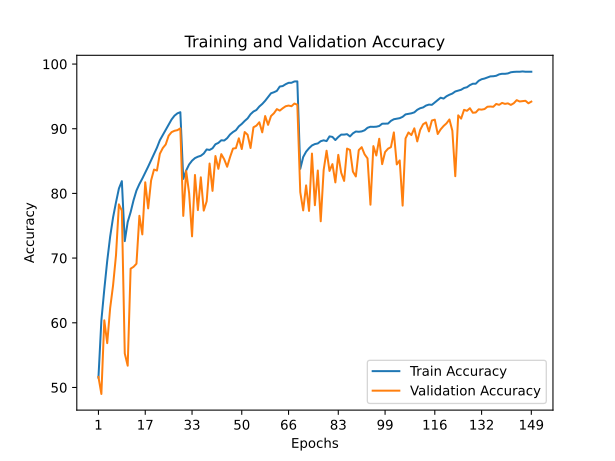

The file beside this chart, header and first rows:
train_accuracy; train_loss; valid_accuracy; valid_loss
51,5260; 1,3246; 51,6300; 1,4711
60,3520; 1,1088; 48,9900; 1,8246
65,1580; 0,9716; 60,3800; 1,2799
69,5620; 0,8595; 56,8500; 1,4918
73,3160; 0,7615; 62,2600; 1,2434
76,2840; 0,6744; 65,7800; 1,2356
78,6120; 0,6110; 70,4300; 1,0609
80,7600; 0,5544; 78,3100; 0,7194
81,8920; 0,5187; 77,3300; 0,7479
72,6220; 0,7765; 55,2500; 1,7563
75,5820; 0,6936; 53,3600; 1,6359
77,0960; 0,6534; 68,3600; 1,1103
78,9400; 0,6053; 68,6500; 1,1291
80,4460; 0,5677; 69,1300; 1,1461
81,4460; 0,5391; 76,5400; 0,8278
82,2940; 0,5081; 73,6600; 1,1018
83,2100; 0,4819; 81,7200; 0,6157
84,1420; 0,4559; 77,6800; 0,8295
85,1040; 0,4269; 82,0000; 0,6159
86,1000; 0,3987; 83,6900; 0,5543
87,0720; 0,3733; 83,5300; 0,5874
88,2220; 0,3422; 86,1300; 0,4661
89,0340; 0,3164; 87,0100; 0,4604
89,8400; 0,2937; 87,5700; 0,4786
90,6240; 0,2683; 88,9200; 0,3814
91,4260; 0,2469; 89,4700; 0,3678
92,0140; 0,2314; 89,6800; 0,3826
92,3780; 0,2202; 89,7800; 0,3930
92,5560; 0,2153; 90,0600; 0,3909
82,2420; 0,5119; 76,5200; 0,8051
83,5480; 0,4732; 83,4500; 0,5440
84,4720; 0,4498; 80,0500; 0,7239
85,0620; 0,4297; 73,3600; 1,0793
85,4580; 0,4217; 82,8500; 0,5522
85,6720; 0,4139; 77,4200; 0,8572
85,8180; 0,4060; 82,4900; 0,6313
86,1640; 0,3970; 77,3400; 0,8638
86,7980; 0,3827; 78,7800; 0,7436
86,7200; 0,3840; 84,6200; 0,5102
86,9720; 0,3731; 80,3900; 0,6526
87,5960; 0,3595; 85,7800; 0,4370
87,8080; 0,3548; 83,8000; 0,5460
88,2160; 0,3372; 86,0700; 0,4841
88,1760; 0,3402; 85,2700; 0,4852
88,5340; 0,3285; 84,1200; 0,5409
89,1100; 0,3098; 85,6200; 0,4950
89,4880; 0,2994; 86,9300; 0,4045
89,7700; 0,2936; 87,0000; 0,4279
90,3680; 0,2787; 88,5200; 0,3783
90,7400; 0,2641; 86,8600; 0,4762
91,2020; 0,2518; 89,4900; 0,3591
91,5980; 0,2403; 89,0700; 0,3699
92,2400; 0,2243; 87,0200; 0,4498
92,6600; 0,2130; 90,2200; 0,3368
92,8920; 0,2032; 90,4700; 0,3155
93,4320; 0,1876; 91,0000; 0,2993
93,8280; 0,1776; 89,4400; 0,3772
94,3180; 0,1633; 91,9600; 0,2670
94,8980; 0,1493; 90,6000; 0,3455
95,4820; 0,1342; 91,9600; 0,2862
... 89 more rows
